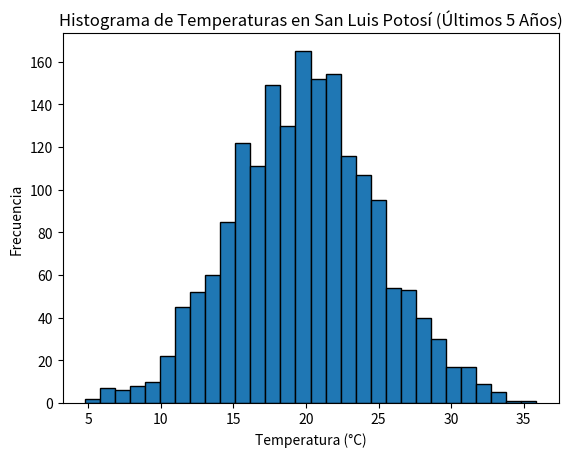
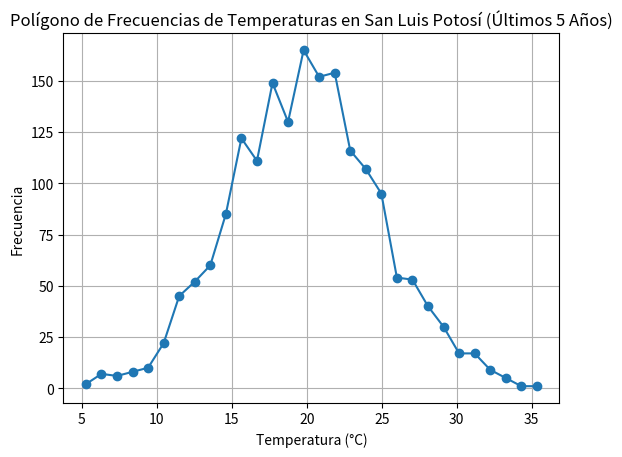
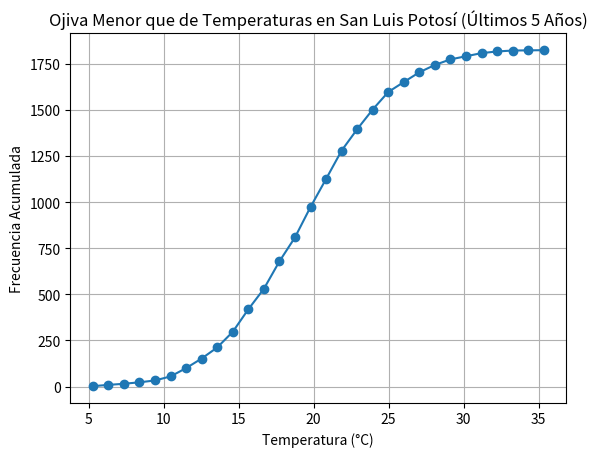
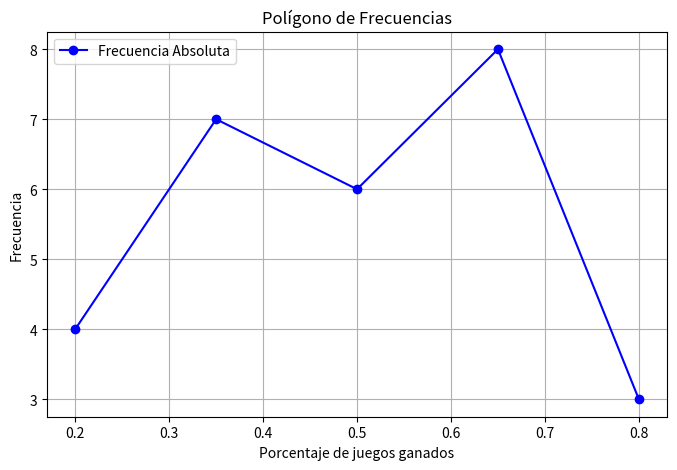
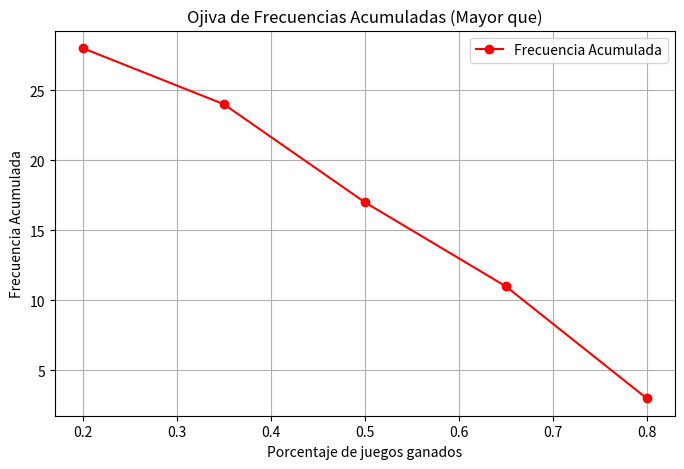

These figures' Python source, in order:
# -*- coding: utf-8 -*-
"""Copia de Cuadros y gráficos estadísticos   Error cuadrático medio .ipynb

Automatically generated by Colab.

Original file is located at
    https://colab.research.google.com/drive/1V_qBVGwodge-3G0a736DVIGEmxjSI08S

# Generar Datos de Temperatura y Crear Histograma

Temperatura en la ciudad de San Luis Potosí en los últimos 5 años

# **Histograma**

**Simulación de Datos**

Para este ejercicio, hemos simulado datos de temperatura utilizando una distribución normal con una media de 20°C y una desviación estándar de 5°C. Esto nos proporciona un conjunto de datos que representa las temperaturas diarias durante los últimos 5 años.

**Histograma**

El histograma es una representación gráfica que muestra la distribución de los datos de temperatura. En el histograma, el eje horizontal representa los rangos de temperatura, mientras que el eje vertical muestra la frecuencia de ocurrencia de cada rango de temperatura.

**Propósito**: El histograma nos ayuda a visualizar cómo se distribuyen las temperaturas a lo largo del tiempo, identificar patrones y detectar posibles valores atípicos.
"""

import numpy as np
import matplotlib.pyplot as plt

# Simular datos de temperatura para los últimos 5 años (365 días por año)
np.random.seed(0)
temperaturas = np.random.normal(loc=20, scale=5, size=5*365)  # Media de 20°C y desviación estándar de 5°C

# Crear el histograma
plt.hist(temperaturas, bins=30, edgecolor='black')
plt.title('Histograma de Temperaturas en San Luis Potosí (Últimos 5 Años)')
plt.xlabel('Temperatura (°C)')
plt.ylabel('Frecuencia')
plt.show()

"""# **Polígono de Frecuencias**

Un polígono de frecuencias es una representación gráfica que muestra la distribución de un conjunto de datos. Se construye trazando puntos en el gráfico que representan la frecuencia de cada intervalo (o "bin") y luego conectando estos puntos con líneas rectas. Los puntos se colocan en los centros de los intervalos.

**Propósito**: El polígono de frecuencias es útil para visualizar la forma de la distribución de los datos y para comparar diferentes distribuciones. Es una alternativa al histograma y puede ser más fácil de interpretar en algunos casos.


"""

# Crear el histograma
hist, bins = np.histogram(temperaturas, bins=30)

# Calcular los puntos medios de los bins
bin_centers = (bins[:-1] + bins[1:]) / 2

# Crear el polígono de frecuencias
plt.plot(bin_centers, hist, marker='o')
plt.title('Polígono de Frecuencias de Temperaturas en San Luis Potosí (Últimos 5 Años)')
plt.xlabel('Temperatura (°C)')
plt.ylabel('Frecuencia')
plt.grid(True)
plt.show()

"""# **Ojiva Menor que**
Una ojiva menor que es un gráfico de frecuencia acumulada que muestra el número acumulado de observaciones por debajo de cada límite de clase. Se construye trazando puntos que representan la frecuencia acumulada en los puntos medios de los intervalos y luego conectando estos puntos con líneas rectas.

**Propósito**: La ojiva menor que es útil para visualizar la distribución acumulativa de los datos y para identificar percentiles y cuartiles.
"""

# Crear el histograma
hist, bins = np.histogram(temperaturas, bins=30)

# Calcular la frecuencia acumulada
frecuencia_acumulada = np.cumsum(hist)

# Calcular los puntos medios de los bins
bin_centers = (bins[:-1] + bins[1:]) / 2

# Crear la ojiva menor que
plt.plot(bin_centers, frecuencia_acumulada, marker='o')
plt.title('Ojiva Menor que de Temperaturas en San Luis Potosí (Últimos 5 Años)')
plt.xlabel('Temperatura (°C)')
plt.ylabel('Frecuencia Acumulada')
plt.grid(True)
plt.show()

"""# **Error Cuadrático Medio (MSE)**
El error cuadrático medio (MSE) es una medida de la calidad de un modelo de predicción. Se calcula como el promedio de los cuadrados de las diferencias entre los valores reales y las predicciones. En este caso, las predicciones son las temperaturas simuladas y los valores reales son las temperaturas con un poco de ruido adicional.

**Propósito**: El MSE nos proporciona una medida cuantitativa de la precisión de las predicciones. Un MSE más bajo indica un mejor ajuste del modelo a los datos reales.


"""

import numpy as np

# Simular datos de temperatura para los últimos 5 años (365 días por año)
np.random.seed(0)
temperaturas_simuladas = np.random.normal(loc=20, scale=5, size=5*365)  # Media de 20°C y desviación estándar de 5°C

# Generar datos reales de temperatura (simulados para este ejemplo)
temperaturas_reales = temperaturas_simuladas + np.random.normal(loc=0, scale=2, size=5*365)  # Añadir ruido con desviación estándar de 2°C

# Calcular el error cuadrático medio (MSE)
mse = np.mean((temperaturas_reales - temperaturas_simuladas) ** 2)
print(f"Error Cuadrático Medio (MSE): {mse}")

"""### American Football Conference (AFC) en 1992

#### AFC East
| Equipo                | G  | P  | E  | Pct  | PF  | PC  |
|-----------------------|----|----|----|------|-----|-----|
| Miami Dolphins        | 11 | 5  | 0  | 0.688| 340 | 281 |
| Buffalo Bills         | 11 | 5  | 0  | 0.688| 381 | 283 |
| Indianapolis Colts    | 9  | 7  | 0  | 0.563| 216 | 302 |
| New York Jets         | 4  | 12 | 0  | 0.250| 220 | 315 |
| New England Patriots  | 2  | 14 | 0  | 0.125| 205 | 363 |

#### AFC Central
| Equipo                | G  | P  | E  | Pct  | PF  | PC  |
|-----------------------|----|----|----|------|-----|-----|
| Pittsburgh Steelers   | 11 | 5  | 0  | 0.688| 299 | 225 |
| Houston Oilers        | 10 | 6  | 0  | 0.625| 352 | 258 |
| Cleveland Browns      | 7  | 9  | 0  | 0.438| 272 | 275 |
| Cincinnati Bengals    | 5  | 11 | 0  | 0.313| 274 | 364 |

#### AFC West
| Equipo                | G  | P  | E  | Pct  | PF  | PC  |
|-----------------------|----|----|----|------|-----|-----|
| San Diego Chargers    | 11 | 5  | 0  | 0.688| 335 | 241 |
| Kansas City Chiefs    | 10 | 6  | 0  | 0.625| 348 | 282 |
| Denver Broncos        | 8  | 8  | 0  | 0.500| 262 | 329 |
| Los Angeles Raiders   | 7  | 9  | 0  | 0.438| 249 | 281 |
| Seattle Seahawks      | 2  | 14 | 0  | 0.125| 140 | 312 |

### National Football Conference (NFC)

#### NFC East
| Equipo                | G  | P  | E  | Pct  | PF  | PC  |
|-----------------------|----|----|----|------|-----|-----|
| Dallas Cowboys        | 13 | 3  | 0  | 0.813| 409 | 243 |
| Philadelphia Eagles   | 11 | 5  | 0  | 0.688| 369 | 244 |
| Washington Redskins   | 9  | 7  | 0  | 0.563| 298 | 263 |
| New York Giants       | 6  | 10 | 0  | 0.375| 259 | 307 |
| Phoenix Cardinals     | 4  | 12 | 0  | 0.250| 196 | 326 |

#### NFC Central
| Equipo                | G  | P  | E  | Pct  | PF  | PC  |
|-----------------------|----|----|----|------|-----|-----|
| Minnesota Vikings     | 11 | 5  | 0  | 0.688| 374 | 249 |
| Green Bay Packers     | 9  | 7  | 0  | 0.563| 276 | 296 |
| Chicago Bears         | 5  | 11 | 0  | 0.313| 295 | 361 |
| Detroit Lions         | 5  | 11 | 0  | 0.313| 273 | 332 |
| Tampa Bay Buccaneers  | 5  | 11 | 0  | 0.313| 267 | 365 |

#### NFC West
| Equipo                | G  | P  | E  | Pct  | PF  | PC  |
|-----------------------|----|----|----|------|-----|-----|
| San Francisco 49ers   | 14 | 2  | 0  | 0.875| 431 | 236 |
| New Orleans Saints    | 12 | 4  | 0  | 0.750| 330 | 202 |
| Atlanta Falcons       | 6  | 10 | 0  | 0.375| 327 | 414 |
| Los Angeles Rams      | 6  | 10 | 0  | 0.375| 313 | 383 |

Ejercicio 1

a) Combine la estadística de los "porcentajes de juegos ganados" para las seis divisiones y clasifique los daos en cinco clases de igual tamaño, mutuamente excluyentes
b) Determine las frecuencias absoluta y relativa de cada clase.
c) Construya un polígono de frecuencias para la distribución del inciso b).
d) Construya una distribución de ojiva de frecuencias acumuladas con el término "mayor que" para la distribución de frecuencias del inciso b)
"""

import numpy as np
import matplotlib.pyplot as plt

pct_ganados = np.array([0.688, 0.688, 0.563, 0.25, 0.125, 0.688, 0.625,
                        0.438, 0.313, 0.688, 0.625, 0.5, 0.438, 0.125,
                        0.813, 0.688, 0.563, 0.375, 0.25, 0.688, 0.563,
                        0.313, 0.313, 0.313, 0.875, 0.75, 0.375, 0.375])

num_clases = 5
clases = np.linspace(pct_ganados.min(), pct_ganados.max(), num_clases + 1)

frecuencias_abs, _ = np.histogram(pct_ganados, bins=clases)
frecuencias_rel = frecuencias_abs / len(pct_ganados)

centros_clases = (clases[:-1] + clases[1:]) / 2
plt.figure(figsize=(8,5))
plt.plot(centros_clases, frecuencias_abs, marker='o', linestyle='-', color='b', label='Frecuencia Absoluta')
plt.xlabel('Porcentaje de juegos ganados')
plt.ylabel('Frecuencia')
plt.title('Polígono de Frecuencias')
plt.legend()
plt.grid()
plt.show()

frecuencias_acum = np.cumsum(frecuencias_abs[::-1])[::-1]
plt.figure(figsize=(8,5))
plt.plot(centros_clases, frecuencias_acum, marker='o', linestyle='-', color='r', label='Frecuencia Acumulada')
plt.xlabel('Porcentaje de juegos ganados')
plt.ylabel('Frecuencia Acumulada')
plt.title('Ojiva de Frecuencias Acumuladas (Mayor que)')
plt.legend()
plt.grid()
plt.show()

print("Clases:", clases)
print("Frecuencia Absoluta:", frecuencias_abs)
print("Frecuencia Relativa:", frecuencias_rel)
